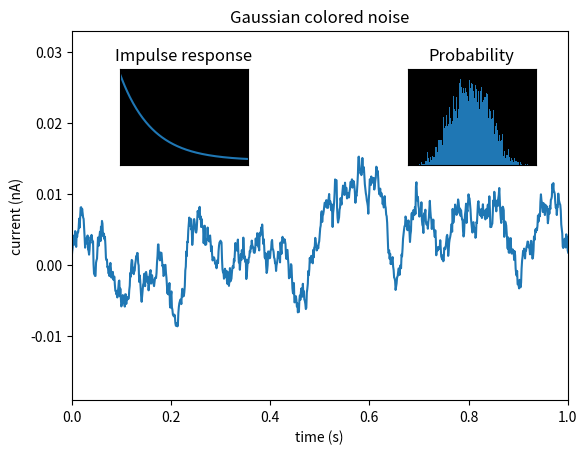

Python code for this plot:
"""
=========
Axes Demo
=========

Example use of ``plt.axes`` to create inset axes within the main plot axes.
"""
import matplotlib.pyplot as plt
import numpy as np

# Fixing random state for reproducibility
np.random.seed(19680801)


# create some data to use for the plot
dt = 0.001
t = np.arange(0.0, 10.0, dt)
r = np.exp(-t[:1000] / 0.05)  # impulse response
x = np.random.randn(len(t))
s = np.convolve(x, r)[:len(x)] * dt  # colored noise

# the main axes is subplot(111) by default
plt.plot(t, s)
print(np.min(s), np.max(s))
plt.axis([0, 1, 1.1 * np.min(s), 2 * np.max(s)])
plt.xlabel('time (s)')
plt.ylabel('current (nA)')
plt.title('Gaussian colored noise')

# this is an inset axes over the main axes
a = plt.axes([.65, .6, .2, .2], facecolor='k')
n, bins, patches = plt.hist(s, 400, density=True)
plt.title('Probability')
plt.xticks([])
plt.yticks([])

# this is another inset axes over the main axes
a = plt.axes([0.2, 0.6, .2, .2], facecolor='k')
plt.plot(t[:len(r)], r)
plt.title('Impulse response')
plt.xlim(0, 0.2)
plt.xticks([])
plt.yticks([])

plt.show()
